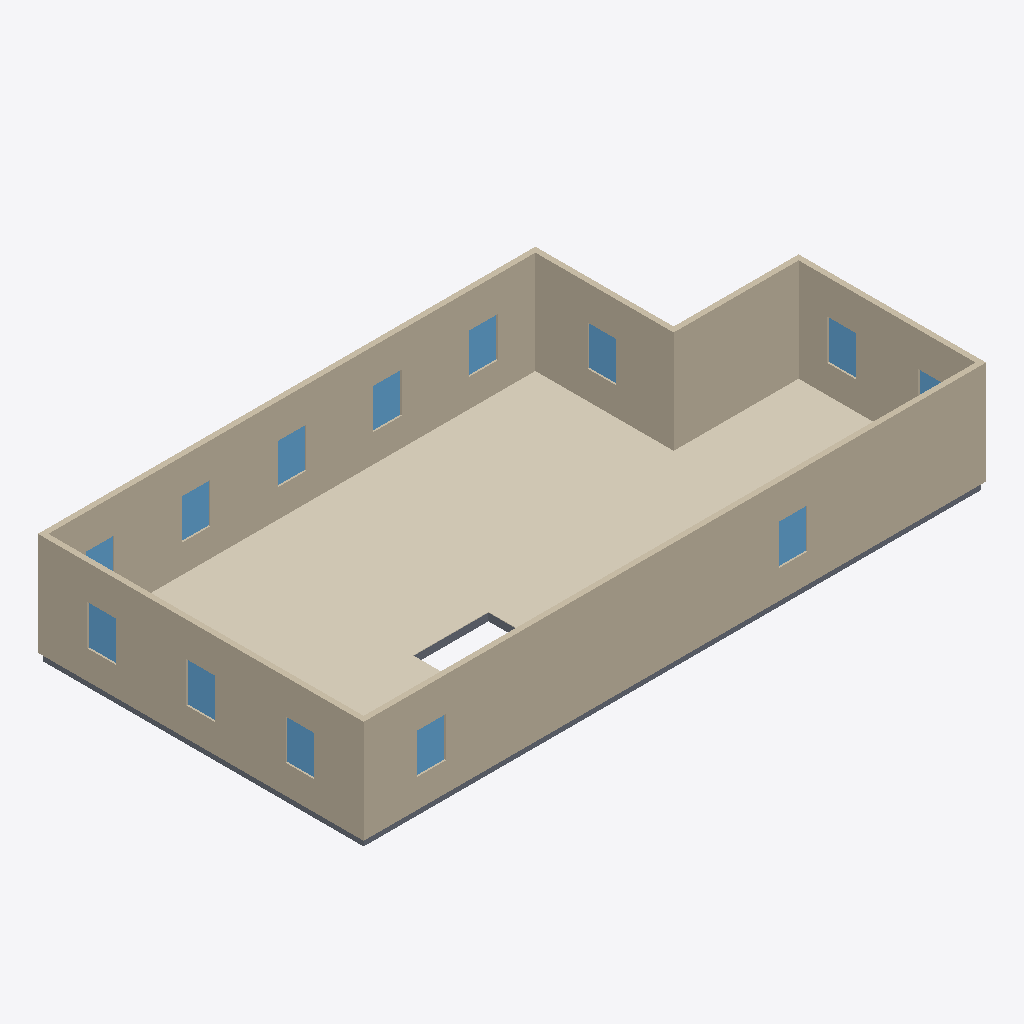
Isometric view of an IFC building model (IFC-SPF (STEP), schema IFC4, length unit metre), seen from the south-west, elements coloured by IFC class: 13 windows (light blue), 10 coverings (cream), 8 slabs (grey), 6 walls (beige).
Extent 16.6 m × 8.7 m × 2.9 m (x, y, z). Elements (43): 13 IfcWindow, 12 IfcCovering, 12 IfcSlab, 6 IfcWall.

HEADER;
FILE_DESCRIPTION(('ViewDefinition[DesignTransferView]'),'2;1');
FILE_NAME('/dev/null','2026-07-05T03:12:09+00:00',(''),(''),'IfcOpenShell 0.8.5','IfcOpenShell 0.8.5','Nobody');
FILE_SCHEMA(('IFC4'));
ENDSEC;
DATA;
#1=IFCPROJECT('0wjP_lVFz9i8HEkHY9lJG5',$,'Eureka Residence',$,$,$,$,(#10),#5);
#12=IFCSITE('3fJKaGEzj3pfatINE5pbCg',$,'Site',$,$,$,$,$,$,$,$,$,$,$);
#13=IFCBUILDING('2NYl_oQYbFchen40WJFQeb',$,'Eureka House',$,$,$,$,$,$,$,$,$);
#14=IFCBUILDINGSTOREY('0t89K6Rkn8rBSVz4zwvcoC',$,'Second Floor',$,$,$,$,$,$,$);
#319=IFCWALL('0c3U6w_nX1TgIlh9WxAehI',$,'Wall',$,$,#338,#328,$,$);
#359=IFCWALL('1cLYOQ0AX7guJxQeXQgac6',$,'Wall',$,$,#378,#368,$,$);
#986=IFCCOVERING('0EtYiNzEH1Qg1J_PuftTZI',$,'Sitting Room - Hardwood Flooring',$,$,#1006,#996,$,.FLOORING.);
#259=IFCWALL('34kOjBjMn6SR0qSVu4JV5h',$,'Wall',$,$,#278,#268,$,$);
#1049=IFCCOVERING('1kg4XKu4HAe9THCwnojF79',$,'Foyer - Hardwood Flooring 1',$,$,#1069,#1059,$,.FLOORING.);
#279=IFCWALL('1F3C7aij5CUOnuSdU2oQYe',$,'Wall',$,$,#298,#288,$,$);
#339=IFCWALL('3n4Ugd4Q9D8e6uRMyU418Q',$,'Wall',$,$,#358,#348,$,$);
#299=IFCWALL('0Ba0$NbITBrx8gdTcQ2V9G',$,'Wall',$,$,#318,#308,$,$);
#1007=IFCCOVERING('3dA1muUnb25w8v0KedUsnh',$,'Dining Room - Hardwood Flooring',$,$,#1027,#1017,$,.FLOORING.);
#1091=IFCCOVERING('01xqAKiCT5eAWmmaTAsDyW',$,'Vestibule - Hardwood Flooring',$,$,#1111,#1101,$,.FLOORING.);
#941=IFCCOVERING('0RLwDm_BbD7gEuse9VgVCz',$,'Family Room - Hardwood Flooring',$,$,#964,#954,$,.FLOORING.);
#1112=IFCCOVERING('3s93G$uoj4vwf5HxS3JSKi',$,'Ext Bath - Hardwood Flooring',$,$,#1132,#1122,$,.FLOORING.);
#1154=IFCCOVERING('2QU31nCN937x8NaZeZ_x5K',$,'Ext Vestibule - Hardwood Flooring',$,$,#1174,#1164,$,.FLOORING.);
#965=IFCCOVERING('2V4eYr5TnCQeDhiN$PGDhV',$,'Kitchen - Hardwood Flooring',$,$,#985,#975,$,.FLOORING.);
#39=IFCSLAB('17hHp02D93kfh$o19lbGcf',$,'Slab - Kitchen',$,$,#58,#48,$,.FLOOR.);
#1070=IFCCOVERING('0itYOP1dr2UBWFwT9Gr92E',$,'Foyer - Hardwood Flooring 3',$,$,#1090,#1080,$,.FLOORING.);
#747=IFCWINDOW('0gP4MHlO18rh6sOFjfz5ar',$,'Upper - South E',$,$,#768,#757,$,1.0668000000000002,0.762,$,$,$);
#790=IFCWINDOW('3vDyC2ANz3jv3bhxgaLDmR',$,'Upper - South W',$,$,#811,#800,$,1.0668000000000002,0.762,$,$,$);
#400=IFCWINDOW('1OUMTsCmz8y9pbhMew0lAu',$,'Upper - Window - Sitting N1',$,$,#424,#413,$,1.0668000000000002,0.762,$,$,$);
#618=IFCWINDOW('3yfO4F98v4TwHo_lqO3ghv',$,'Upper - West 1',$,$,#639,#628,$,1.0668000000000002,0.762,$,$,$);
#661=IFCWINDOW('1U_4c8E0PAKAqX$0RilJyd',$,'Upper - West 2',$,$,#682,#671,$,1.0668000000000002,0.762,$,$,$);
#704=IFCWINDOW('1vh5mZ1sv3fP1OHu$8FuzK',$,'Upper - West 3',$,$,#725,#714,$,1.0668000000000002,0.762,$,$,$);
#446=IFCWINDOW('3MESsVjkf7iwqphVtFDHZN',$,'Upper - Window - Sitting N2',$,$,#467,#456,$,1.0668000000000002,0.762,$,$,$);
#489=IFCWINDOW('0YIlSXM2X4_8zqzWqtn6p0',$,'Upper - Window - Dining N1',$,$,#510,#499,$,1.0668000000000002,0.762,$,$,$);
#575=IFCWINDOW('1h5F337w9DqfOI00yYrGLL',$,'Upper - Front Door',$,$,#596,#585,$,1.0668000000000002,0.762,$,$,$);
#833=IFCWINDOW('0b4HauJtz0sf2fjXqckn4v',$,'Upper - East',$,$,#854,#843,$,1.0668000000000002,0.762,$,$,$);
#919=IFCWINDOW('30d_CWJh55pefG9PLwMCNG',$,'Upper - Ext bath 2',$,$,#940,#929,$,1.0668000000000002,0.762,$,$,$);
#18=IFCSLAB('0Miac8H211XPu_G6czAQ4e',$,'Slab - Family Room',$,$,#38,#27,$,.FLOOR.);
#79=IFCSLAB('2CGo4DoRPEae$Jhn7uBRD0',$,'Slab - Dining Room',$,$,#98,#88,$,.FLOOR.);
#99=IFCSLAB('3OiZ0pAo55sO3kbB8El_xL',$,'Slab - Foyer',$,$,#118,#108,$,.FLOOR.);
#119=IFCSLAB('3ZSdsxo451WhSIGm2zZvqX',$,'Slab - Foyer',$,$,#138,#128,$,.FLOOR.);
#532=IFCWINDOW('2SxA4bv2X8gOWs4IOx7Tow',$,'Upper - Window - Dining N2',$,$,#553,#542,$,1.0668000000000002,0.762,$,$,$);
#199=IFCSLAB('2_vZZLJc1CHQqhGzhTkz1s',$,'Slab - WC',$,$,#218,#208,$,.FLOOR.);
#239=IFCSLAB('0VwO7O1bbEXf6DtP1D6Uqa',$,'Slab - Ext Laundry',$,$,#258,#248,$,.FLOOR.);
#876=IFCWINDOW('1VgpvrACD2xgcSaDH1$1Iv',$,'Upper - Ext bath 1',$,$,#897,#886,$,1.0668000000000002,0.762,$,$,$);
#1175=IFCCOVERING('35bsHiwjrFQOl6smfwnLOZ',$,'Ext Laundry - Hardwood Flooring',$,$,#1195,#1185,$,.FLOORING.);
#139=IFCSLAB('02OEFLKV9E98KfVgDMJbG1',$,'Slab - Foyer',$,$,#158,#148,$,.FLOOR.);
ENDSEC;
